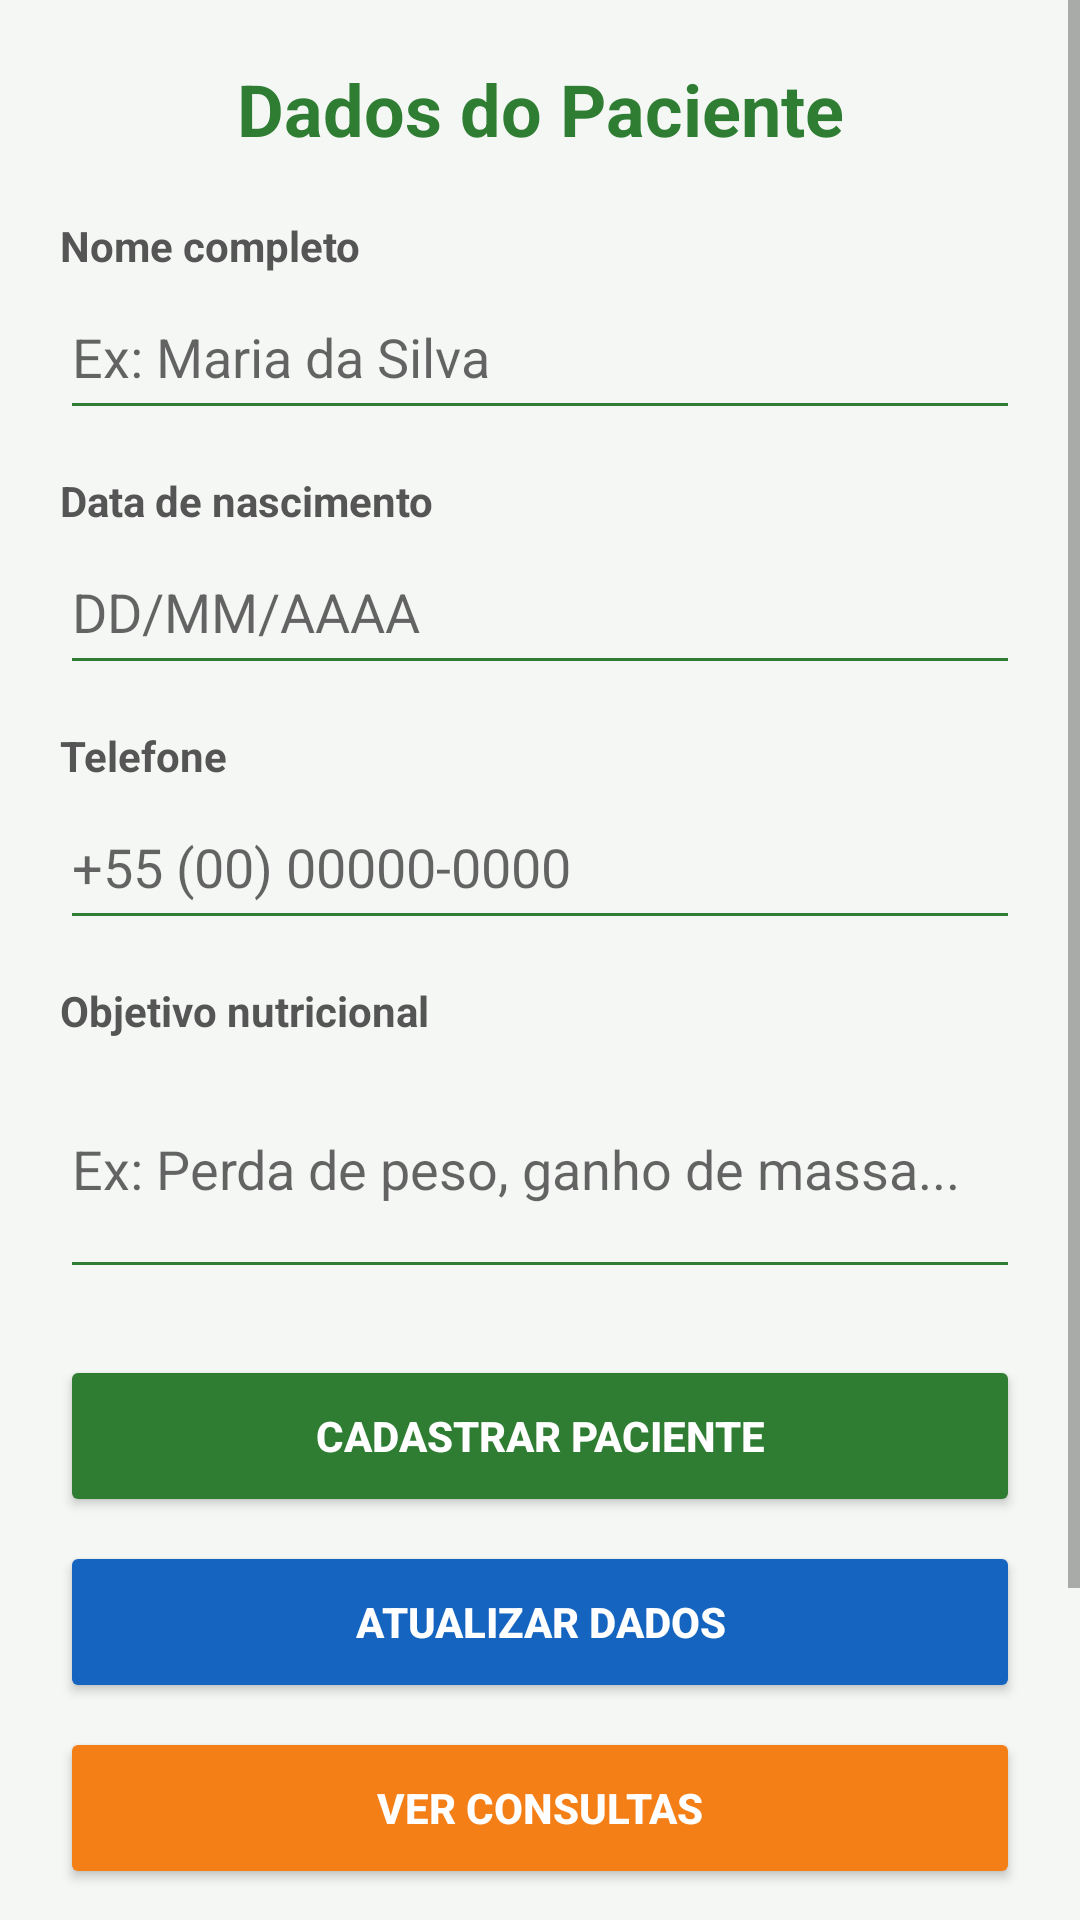

Layout XML and referenced resources for this Android screen:
<!-- AndroidManifest.xml: application theme Theme.NutricionistaFirebase -->
<!-- res/layout/activity_detalhe_paciente.xml -->
<?xml version="1.0" encoding="utf-8"?>
<ScrollView xmlns:android="http://schemas.android.com/apk/res/android"
    android:layout_width="match_parent"
    android:layout_height="match_parent"
    android:fitsSystemWindows="true"
    android:background="#F5F7F5">

    <LinearLayout
        android:layout_width="match_parent"
        android:layout_height="wrap_content"
        android:orientation="vertical"
        android:padding="20dp">

        <TextView
            android:layout_width="match_parent"
            android:layout_height="wrap_content"
            android:text="Dados do Paciente"
            android:textSize="24sp"
            android:textStyle="bold"
            android:textColor="#2E7D32"
            android:gravity="center"
            android:paddingBottom="20dp" />

        <TextView
            android:layout_width="match_parent"
            android:layout_height="wrap_content"
            android:text="Nome completo"
            android:textColor="#555555"
            android:textStyle="bold" />

        <EditText
            android:id="@+id/edtNome"
            android:layout_width="match_parent"
            android:layout_height="52dp"
            android:hint="Ex: Maria da Silva"
            android:inputType="textPersonName"
            android:backgroundTint="#2E7D32"
            android:layout_marginBottom="14dp" />

        <TextView
            android:layout_width="match_parent"
            android:layout_height="wrap_content"
            android:text="Data de nascimento"
            android:textColor="#555555"
            android:textStyle="bold" />

        <EditText
            android:id="@+id/edtDataNascimento"
            android:layout_width="match_parent"
            android:layout_height="52dp"
            android:hint="DD/MM/AAAA"
            android:inputType="date"
            android:backgroundTint="#2E7D32"
            android:layout_marginBottom="14dp" />

        <TextView
            android:layout_width="match_parent"
            android:layout_height="wrap_content"
            android:text="Telefone"
            android:textColor="#555555"
            android:textStyle="bold" />

        <EditText
            android:id="@+id/edtTelefone"
            android:layout_width="match_parent"
            android:layout_height="52dp"
            android:hint="+55 (00) 00000-0000"
            android:inputType="phone"
            android:maxLength="19"
            android:backgroundTint="#2E7D32"
            android:layout_marginBottom="14dp" />

        <TextView
            android:layout_width="match_parent"
            android:layout_height="wrap_content"
            android:text="Objetivo nutricional"
            android:textColor="#555555"
            android:textStyle="bold" />

        <EditText
            android:id="@+id/edtObjetivo"
            android:layout_width="match_parent"
            android:layout_height="wrap_content"
            android:hint="Ex: Perda de peso, ganho de massa..."
            android:inputType="textMultiLine"
            android:minLines="3"
            android:backgroundTint="#2E7D32"
            android:layout_marginBottom="22dp" />

        <Button
            android:id="@+id/btnInserir"
            android:layout_width="match_parent"
            android:layout_height="54dp"
            android:text="Cadastrar Paciente"
            android:textStyle="bold"
            android:onClick="InserirClique"
            android:backgroundTint="#2E7D32"
            android:textColor="#FFFFFF"
            android:layout_marginBottom="8dp" />

        <Button
            android:id="@+id/btnAtualizar"
            android:layout_width="match_parent"
            android:layout_height="54dp"
            android:text="Atualizar Dados"
            android:textStyle="bold"
            android:onClick="AtualizarClique"
            android:backgroundTint="#1565C0"
            android:textColor="#FFFFFF"
            android:layout_marginBottom="8dp" />

        <Button
            android:id="@+id/btnConsultas"
            android:layout_width="match_parent"
            android:layout_height="54dp"
            android:text="Ver Consultas"
            android:textStyle="bold"
            android:onClick="ConsultasClique"
            android:backgroundTint="#F57F17"
            android:textColor="#FFFFFF"
            android:layout_marginBottom="8dp" />

        <Button
            android:id="@+id/btnPlanoAlimentar"
            android:layout_width="match_parent"
            android:layout_height="54dp"
            android:text="Plano Alimentar"
            android:textStyle="bold"
            android:onClick="PlanoAlimentarClique"
            android:backgroundTint="#43A047"
            android:textColor="#FFFFFF"
            android:layout_marginBottom="8dp" />

        <Button
            android:id="@+id/btnExcluir"
            android:layout_width="match_parent"
            android:layout_height="54dp"
            android:text="Excluir Paciente"
            android:textStyle="bold"
            android:onClick="ExcluirClique"
            android:backgroundTint="#C62828"
            android:textColor="#FFFFFF" />

    </LinearLayout>
</ScrollView>
<!-- resources referenced by this layout -->
<resources>
  <style name="Theme.NutricionistaFirebase" parent="Theme.MaterialComponents.DayNight.DarkActionBar">
          <item name="colorPrimary">@color/colorPrimary</item>
          <item name="colorPrimaryVariant">@color/colorPrimaryVariant</item>
          <item name="colorOnPrimary">@color/colorOnPrimary</item>
          <item name="colorSecondary">@color/colorSecondary</item>
          <item name="colorOnSecondary">@color/colorOnSecondary</item>
          <item name="android:statusBarColor">?attr/colorPrimaryVariant</item>
      </style>
  <color name="colorPrimary">#2E7D32</color>
  <color name="colorPrimaryVariant">#1B5E20</color>
  <color name="colorOnPrimary">#FFFFFF</color>
  <color name="colorSecondary">#F57F17</color>
  <color name="colorOnSecondary">#FFFFFF</color>
</resources>
